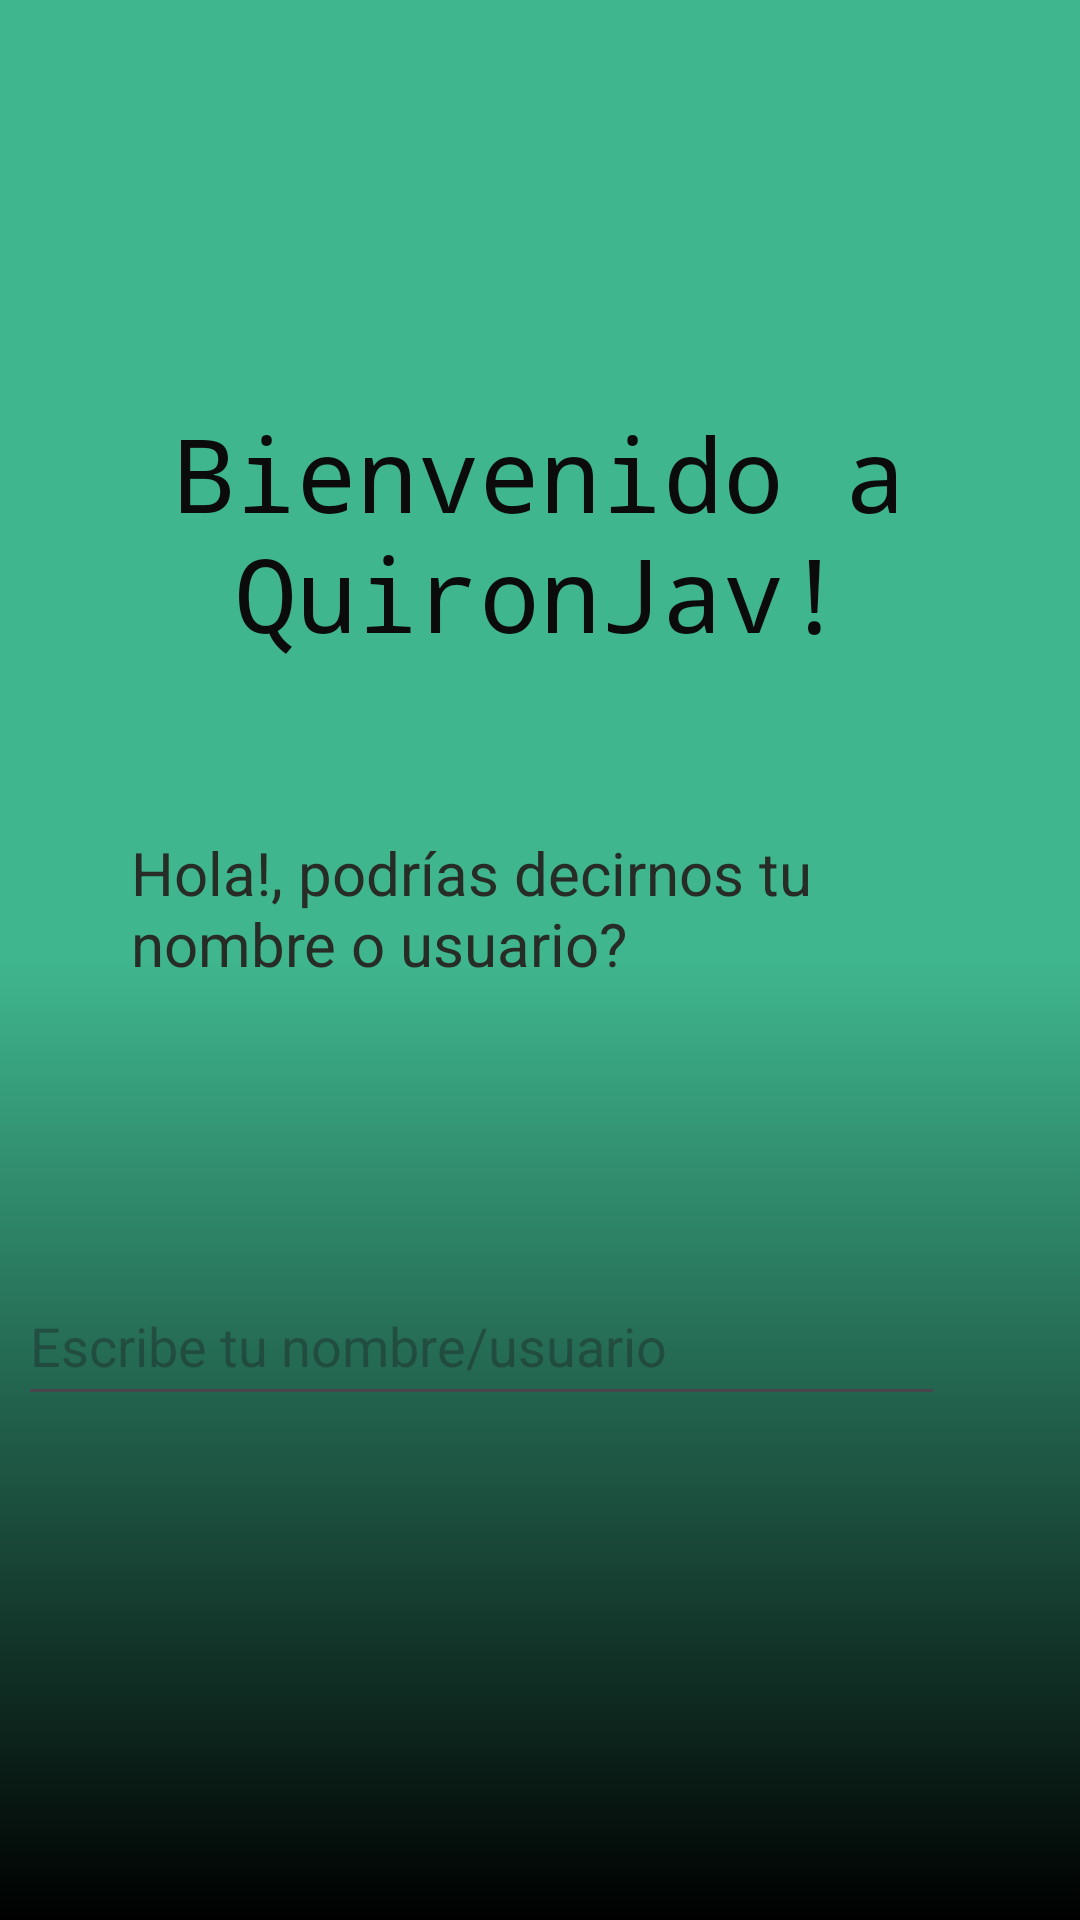

The Android layout XML behind this screen, and the referenced resources:
<!-- AndroidManifest.xml: application theme Theme.QuironJav3 -->
<!-- res/layout/activity_main.xml -->
<?xml version="1.0" encoding="utf-8"?>
<androidx.constraintlayout.widget.ConstraintLayout xmlns:android="http://schemas.android.com/apk/res/android"
    xmlns:app="http://schemas.android.com/apk/res-auto"
    xmlns:tools="http://schemas.android.com/tools"
    android:layout_width="match_parent"
    android:background="@drawable/color_pag1"
    android:layout_height="match_parent"
    tools:context=".MainActivity">

    
    <EditText
        android:id="@+id/colocarNombre"
        android:layout_width="309dp"
        android:layout_height="50dp"
        android:layout_marginStart="57dp"
        android:layout_marginTop="86dp"
        android:layout_marginEnd="45dp"
        android:layout_marginBottom="97dp"
        android:ems="10"
        android:hint="@string/tex_nom"
        android:inputType="text"
        app:layout_constraintBottom_toTopOf="@+id/btnNombre"
        app:layout_constraintEnd_toEndOf="parent"
        app:layout_constraintHorizontal_bias="1.0"
        app:layout_constraintStart_toStartOf="parent"
        app:layout_constraintTop_toBottomOf="@+id/textoInicial"
        app:layout_constraintVertical_bias="0.529" />

    
    <Button
        android:id="@+id/btnNombre"
        android:layout_width="wrap_content"
        android:layout_height="wrap_content"
        android:layout_marginStart="114dp"
        android:layout_marginTop="376dp"
        android:layout_marginEnd="114dp"
        android:layout_marginBottom="132dp"
        android:text="@string/txt_boton"
        app:layout_constraintBottom_toBottomOf="parent"
        app:layout_constraintEnd_toEndOf="parent"
        app:layout_constraintHorizontal_bias="0.0"
        app:layout_constraintStart_toStartOf="parent"
        app:layout_constraintTop_toBottomOf="@+id/textView3" />

    
    <TextView
        android:id="@+id/textoInicial"
        android:layout_width="273dp"
        android:layout_height="0dp"
        android:layout_marginStart="69dp"
        android:layout_marginTop="57dp"
        android:layout_marginEnd="69dp"
        android:baselineAligned="false"
        android:text="@string/textoi"
        android:textColor="#272C27"
        android:textSize="20sp"
        app:layout_constraintEnd_toEndOf="parent"
        app:layout_constraintStart_toStartOf="parent"
        app:layout_constraintTop_toBottomOf="@+id/textView3" />

    
    <TextView
        android:id="@+id/textView3"
        android:layout_width="wrap_content"
        android:layout_height="wrap_content"
        android:layout_marginTop="135dp"
        android:text="Bienvenido a QuironJav!"
        android:textAlignment="center"
        android:textColor="#0B0B0B"
        android:textSize="34sp"
        android:typeface="monospace"
        app:layout_constraintEnd_toEndOf="parent"
        app:layout_constraintStart_toStartOf="parent"
        app:layout_constraintTop_toTopOf="parent" />

</androidx.constraintlayout.widget.ConstraintLayout>
<!-- resources referenced by this layout -->
<resources>
  <!-- drawable color_pag1 (drawable) -->
  <?xml version="1.0" encoding="utf-8"?>
  <selector xmlns:android="http://schemas.android.com/apk/res/android">
      <item>
          <shape android:shape="rectangle">
              <gradient
                  android:startColor="@color/verdecito"
                  android:centerColor="@color/verdecito"
                  android:endColor="@color/black"
                  android:type="linear"
                  android:angle="60"/>
          </shape>
      </item>
  </selector>
  <string name="tex_nom">Escribe tu nombre/usuario</string>
  <string name="textoi">Hola!, podrías decirnos tu nombre o usuario?</string>
  <string name="txt_boton">Asi puedes llamarme</string>
  <style name="Theme.QuironJav3" parent="Base.Theme.QuironJav3" />
  <color name="verdecito">#3FB68E</color>
  <color name="black">#FF000000</color>
  <style name="Base.Theme.QuironJav3" parent="Theme.Material3.DayNight.NoActionBar">
          
          
      </style>
</resources>
